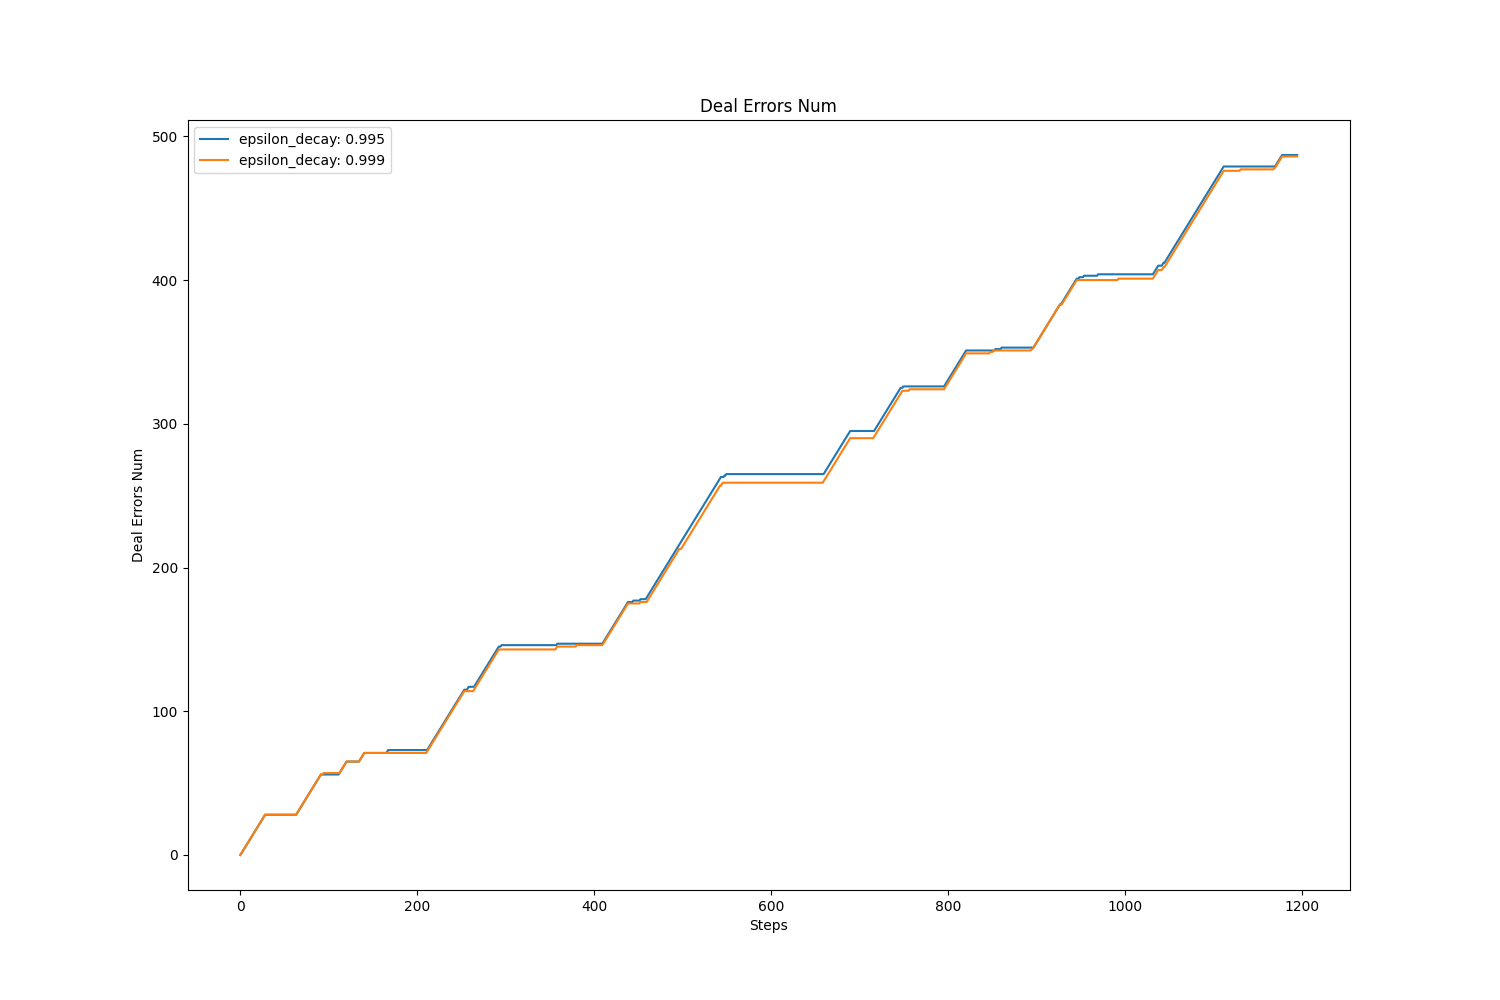

The data file committed next to this chart (first rows):
, value, avg, std
epsilon_decay: 0.995, 487.0, 250.8, 140.4
epsilon_decay: 0.999, 486.0, 248.4, 139.8
